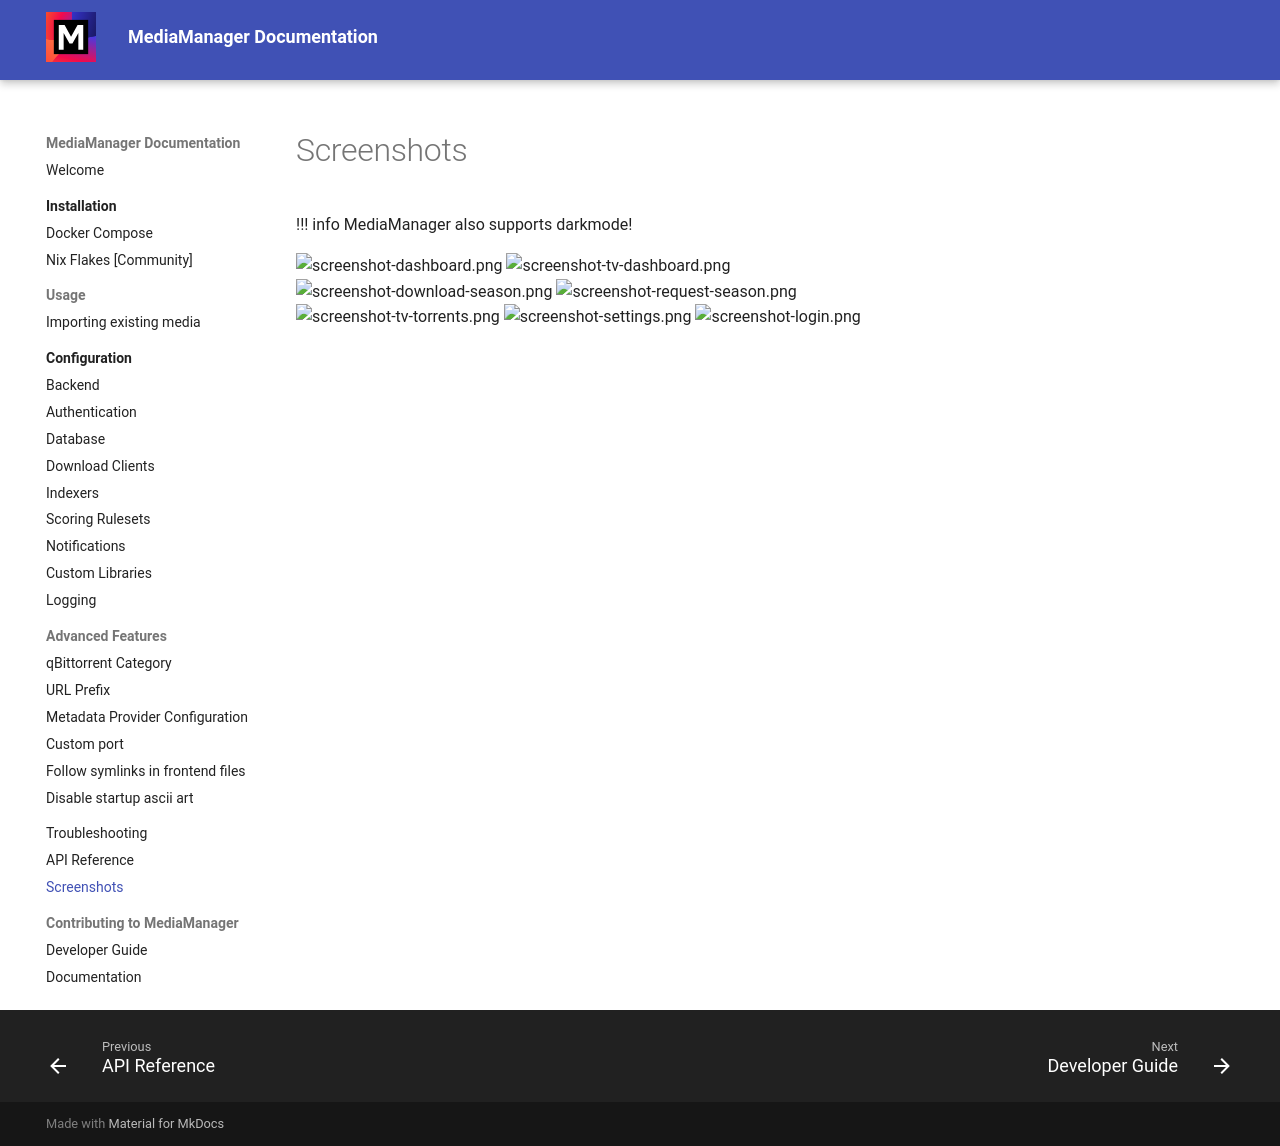

repository: maxdorninger/MediaManager · page: master/screenshots/index.html · generator: mkdocs

# Screenshots

!!! info
    MediaManager also supports darkmode!

![screenshot-dashboard.png](<assets/assets/screenshot dashboard.png>) ![screenshot-tv-dashboard.png](<assets/assets/screenshot tv dashboard.png>) ![screenshot-download-season.png](<assets/assets/screenshot download season.png>) ![screenshot-request-season.png](<assets/assets/screenshot request season.png>) ![screenshot-tv-torrents.png](<assets/assets/screenshot tv torrents.png>) ![screenshot-settings.png](<assets/assets/screenshot settings.png>) ![screenshot-login.png](<assets/assets/screenshot login.png>)
